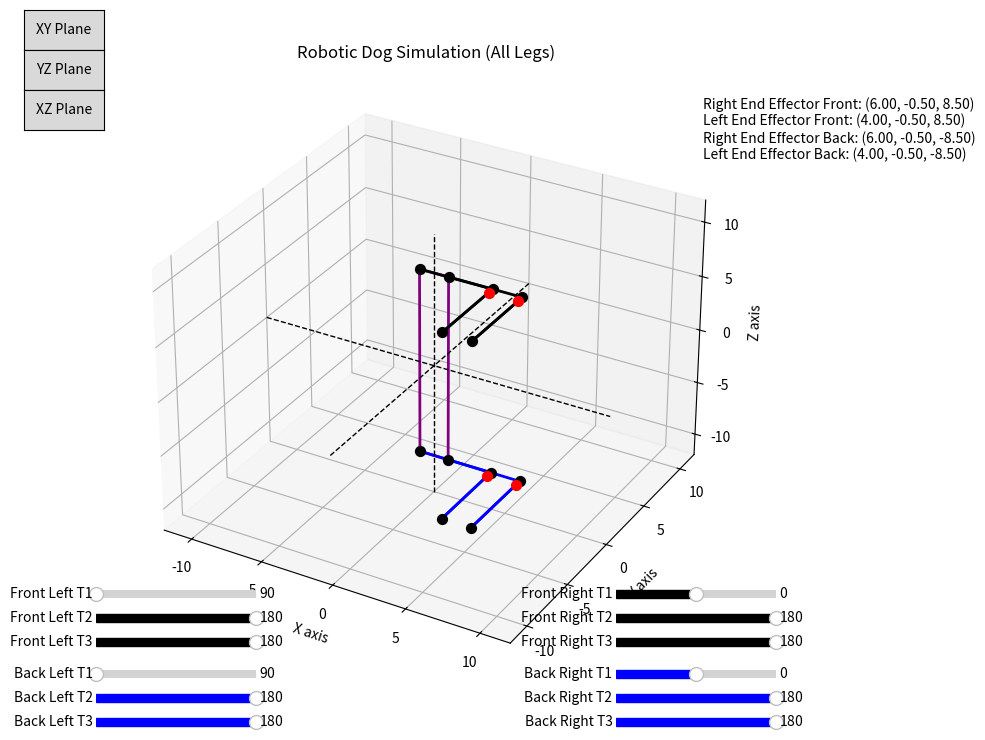

Recreate this plot in Python.
import numpy as np
import matplotlib.pyplot as plt
from mpl_toolkits.mplot3d import Axes3D
from matplotlib.widgets import Slider, Button

# Link lengths
a1 = 5 
a2 = 6  
a3 = 5.5 

# Fixed offsets
x_offset = 1  
z_offset = 8.5  

# Global variables for joint angles of each leg
T1_r, T2_r, T3_r = 0, 180, 180  # Front right leg
T1_l, T2_l, T3_l = 0, 180, 180  # Front left leg
T1_r_b, T2_r_b, T3_r_b = 0, 180, 180  # Back right leg
T1_l_b, T2_l_b, T3_l_b = 0, 180, 180  # Back left leg

# Function to calculate transformation matrices for each leg
def get_transformation_matrices(T1, T2, T3):
    # Convert angles to radians
    T1 = np.radians(T1)
    T2 = np.radians(T2)
    T3 = np.radians(T3)

    # Rotation matrices
    R0_1 = np.array([[-np.sin(T1), 0, np.cos(T1)],
                     [np.cos(T1),  0, np.sin(T1)],
                     [0,           1,          0]])

    R1_2 = np.array([[np.cos(T2), -np.sin(T2), 0],
                     [np.sin(T2),  np.cos(T2), 0],
                     [0,           0,          1]])

    R2_3 = np.array([[1, 0, 0],
                     [0, 0, 1],
                     [0, -1, 0]])

    # Displacement vectors
    D0_1 = np.array([[a1 * np.cos(T1)], [a1 * np.sin(T1)], [0]])
    D1_2 = np.array([[a2 * np.cos(T2)], [a2 * np.sin(T2)], [0]])
    D2_3 = np.array([[a3 * np.cos(T3)], [a3 * np.sin(T3)], [0]])

    # Homogeneous transformation matrices
    H0_1 = np.concatenate((R0_1, D0_1), axis=1)
    H0_1 = np.concatenate((H0_1, [[0, 0, 0, 1]]), axis=0)

    H1_2 = np.concatenate((R1_2, D1_2), axis=1)
    H1_2 = np.concatenate((H1_2, [[0, 0, 0, 1]]), axis=0)

    H2_3 = np.concatenate((R2_3, D2_3), axis=1)
    H2_3 = np.concatenate((H2_3, [[0, 0, 0, 1]]), axis=0)

    H0_2 = np.dot(H0_1, H1_2)
    H0_3 = np.dot(H0_2, H2_3)

    return H0_1, H0_2, H0_3

# Function to get joint positions for a leg with fixed offsets
def get_leg_positions(T1, T2, T3, x_offset=0, z_offset=0):
    H0_1, H0_2, H0_3 = get_transformation_matrices(T1, T2, T3)

    # Apply the offset to all joints
    origin = np.array([x_offset, 0, z_offset])  # Fixed offsets for x and z
    joint1 = H0_1[:3, 3] + origin
    joint2 = H0_2[:3, 3] + origin
    joint3 = H0_3[:3, 3] + origin

    return origin, joint1, joint2, joint3

# Initialize the plot
fig = plt.figure(figsize=(8, 8))
ax = fig.add_subplot(111, projection='3d')

# Function to draw the manipulator with the chassis (connecting the leg bases)
def draw_manipulator():
    global T1_r, T2_r, T3_r, T1_l, T2_l, T3_l, T1_r_b, T2_r_b, T3_r_b, T1_l_b, T2_l_b, T3_l_b

    # Clear the previous plot
    ax.cla()

    # Get positions for both front legs
    origin_r, joint1_r, joint2_r, joint3_r = get_leg_positions(T1_r, T2_r, T3_r, x_offset=x_offset, z_offset=z_offset)
    origin_l, joint1_l, joint2_l, joint3_l = get_leg_positions(T1_l, T2_l, T3_l, x_offset=-x_offset, z_offset=z_offset)

    # Get positions for back legs
    origin_r_b, joint1_r_b, joint2_r_b, joint3_r_b = get_leg_positions(T1_r_b, T2_r_b, T3_r_b, x_offset=x_offset, z_offset=-z_offset)
    origin_l_b, joint1_l_b, joint2_l_b, joint3_l_b = get_leg_positions(T1_l_b, T2_l_b, T3_l_b, x_offset=-x_offset, z_offset=-z_offset)

    # Plot the chassis (connect all leg bases)
    ax.plot([origin_r[0], origin_l[0]], [origin_r[1], origin_l[1]], [origin_r[2], origin_l[2]], 'purple', linewidth=2)
    ax.plot([origin_r[0], origin_r_b[0]], [origin_r[1], origin_r_b[1]], [origin_r[2], origin_r_b[2]], 'purple', linewidth=2)
    ax.plot([origin_l[0], origin_l_b[0]], [origin_l[1], origin_l_b[1]], [origin_l[2], origin_l_b[2]], 'purple', linewidth=2)
    ax.plot([origin_r_b[0], origin_l_b[0]], [origin_r_b[1], origin_l_b[1]], [origin_r_b[2], origin_l_b[2]], 'purple', linewidth=2)

    # Plot right front leg+
    ax.plot([origin_r[0], joint1_r[0]], [origin_r[1], joint1_r[1]], [origin_r[2], joint1_r[2]], 'k', linewidth=2)
    ax.plot([joint1_r[0], joint2_r[0]], [joint1_r[1], joint2_r[1]], [joint1_r[2], joint2_r[2]], 'k', linewidth=2)
    ax.plot([joint2_r[0], joint3_r[0]], [joint2_r[1], joint3_r[1]], [joint2_r[2], joint3_r[2]], 'k', linewidth=2)

    # Plot left front leg
    ax.plot([origin_l[0], joint1_l[0]], [origin_l[1], joint1_l[1]], [origin_l[2], joint1_l[2]], 'k', linewidth=2)
    ax.plot([joint1_l[0], joint2_l[0]], [joint1_l[1], joint2_l[1]], [joint1_l[2], joint2_l[2]], 'k', linewidth=2)
    ax.plot([joint2_l[0], joint3_l[0]], [joint2_l[1], joint3_l[1]], [joint2_l[2], joint3_l[2]], 'k', linewidth=2)

    # Plot right back leg
    ax.plot([origin_r_b[0], joint1_r_b[0]], [origin_r_b[1], joint1_r_b[1]], [origin_r_b[2], joint1_r_b[2]], 'b', linewidth=2)
    ax.plot([joint1_r_b[0], joint2_r_b[0]], [joint1_r_b[1], joint2_r_b[1]], [joint1_r_b[2], joint2_r_b[2]], 'b', linewidth=2)
    ax.plot([joint2_r_b[0], joint3_r_b[0]], [joint2_r_b[1], joint3_r_b[1]], [joint2_r_b[2], joint3_r_b[2]], 'b', linewidth=2)

    # Plot left back leg
    ax.plot([origin_l_b[0], joint1_l_b[0]], [origin_l_b[1], joint1_l_b[1]], [origin_l_b[2], joint1_l_b[2]], 'b', linewidth=2)
    ax.plot([joint1_l_b[0], joint2_l_b[0]], [joint1_l_b[1], joint2_l_b[1]], [joint1_l_b[2], joint2_l_b[2]], 'b', linewidth=2)
    ax.plot([joint2_l_b[0], joint3_l_b[0]], [joint2_l_b[1], joint3_l_b[1]], [joint2_l_b[2], joint3_l_b[2]], 'b', linewidth=2)

    # Scatter points for all joints
    ax.scatter(origin_r[0], origin_r[1], origin_r[2], color='k', s=50)
    ax.scatter(joint1_r[0], joint1_r[1], joint1_r[2], color='k', s=50)
    ax.scatter(joint2_r[0], joint2_r[1], joint2_r[2], color='k', s=50)
    ax.scatter(joint3_r[0], joint3_r[1], joint3_r[2], color='r', s=50)

    ax.scatter(origin_l[0], origin_l[1], origin_l[2], color='k', s=50)
    ax.scatter(joint1_l[0], joint1_l[1], joint1_l[2], color='k', s=50)
    ax.scatter(joint2_l[0], joint2_l[1], joint2_l[2], color='k', s=50)
    ax.scatter(joint3_l[0], joint3_l[1], joint3_l[2], color='r', s=50)

    ax.scatter(origin_r_b[0], origin_r_b[1], origin_r_b[2], color='k', s=50)
    ax.scatter(joint1_r_b[0], joint1_r_b[1], joint1_r_b[2], color='k', s=50)
    ax.scatter(joint2_r_b[0], joint2_r_b[1], joint2_r_b[2], color='k', s=50)
    ax.scatter(joint3_r_b[0], joint3_r_b[1], joint3_r_b[2], color='r', s=50)

    ax.scatter(origin_l_b[0], origin_l_b[1], origin_l_b[2], color='k', s=50)
    ax.scatter(joint1_l_b[0], joint1_l_b[1], joint1_l_b[2], color='k', s=50)
    ax.scatter(joint2_l_b[0], joint2_l_b[1], joint2_l_b[2], color='k', s=50)
    ax.scatter(joint3_l_b[0], joint3_l_b[1], joint3_l_b[2], color='r', s=50)

    # Central axes as lines
    ax.plot([-12, 12], [0, 0], [0, 0], color='black', linestyle='--', linewidth=1)  # X-axis
    ax.plot([0, 0], [-12, 12], [0, 0], color='black', linestyle='--', linewidth=1)  # Y-axis
    ax.plot([0, 0], [0, 0], [-12, 12], color='black', linestyle='--', linewidth=1)  # Z-axis

    # Set plot limits
    ax.set_xlim([-12, 12])
    ax.set_ylim([-12, 12])
    ax.set_zlim([-12, 12])

    # Set axis labels and title
    ax.set_xlabel('X axis')
    ax.set_ylabel('Y axis')
    ax.set_zlabel('Z axis')
    ax.set_title('Robotic Dog Simulation (All Legs)')

    # Display coordinates of end effectors
    ax.text2D(0.95, 0.95, 
              f'Right End Effector Front: ({joint3_r[0]:.2f}, {joint3_r[1]:.2f}, {joint3_r[2]:.2f})\n'
              f'Left End Effector Front: ({joint3_l[0]:.2f}, {joint3_l[1]:.2f}, {joint3_l[2]:.2f})\n'
              f'Right End Effector Back: ({joint3_r_b[0]:.2f}, {joint3_r_b[1]:.2f}, {joint3_r_b[2]:.2f})\n'
              f'Left End Effector Back: ({joint3_l_b[0]:.2f}, {joint3_l_b[1]:.2f}, {joint3_l_b[2]:.2f})', 
              transform=ax.transAxes, fontsize=10, verticalalignment='top')

    plt.draw()


# View change functions
def set_view_xy(event):
    ax.view_init(elev=90, azim=-90)
    plt.draw()

def set_view_yz(event):
    ax.view_init(elev=0, azim=90)
    plt.draw()

def set_view_xz(event):
    ax.view_init(elev=90, azim=0)
    plt.draw()

# Create buttons for plane views
ax_xy_button = plt.axes([0.01, 0.9, 0.1, 0.05])
button_xy = Button(ax_xy_button, 'XY Plane')
button_xy.on_clicked(set_view_xy)

ax_yz_button = plt.axes([0.01, 0.85, 0.1, 0.05])
button_yz = Button(ax_yz_button, 'YZ Plane')
button_yz.on_clicked(set_view_yz)

ax_xz_button = plt.axes([0.01, 0.8, 0.1, 0.05])
button_xz = Button(ax_xz_button, 'XZ Plane')
button_xz.on_clicked(set_view_xz)

# Sliders for each leg
ax_T1_r = plt.axes([0.75, 0.21, 0.2, 0.02])
ax_T2_r = plt.axes([0.75, 0.18, 0.2, 0.02])
ax_T3_r = plt.axes([0.75, 0.15, 0.2, 0.02])

slider_T1_r = Slider(ax_T1_r, 'Front Right T1', -90, 90, valinit=T1_r, color='black')
slider_T2_r = Slider(ax_T2_r, 'Front Right T2', 0, 180, valinit=T2_r, color='black')
slider_T3_r = Slider(ax_T3_r, 'Front Right T3', 0, 180, valinit=T3_r, color='black')

ax_T1_l = plt.axes([0.1, 0.21, 0.2, 0.02])
ax_T2_l = plt.axes([0.1, 0.18, 0.2, 0.02])
ax_T3_l = plt.axes([0.1, 0.15, 0.2, 0.02])

slider_T1_l = Slider(ax_T1_l, 'Front Left T1', 90, 270, valinit=T1_l, color='black')
slider_T2_l = Slider(ax_T2_l, 'Front Left T2', 0, 180, valinit=T2_l, color='black')
slider_T3_l = Slider(ax_T3_l, 'Front Left T3', 0, 180, valinit=T3_l, color='black')

ax_T1_r_b = plt.axes([0.75, 0.11, 0.2, 0.02])
ax_T2_r_b = plt.axes([0.75, 0.08, 0.2, 0.02])
ax_T3_r_b = plt.axes([0.75, 0.05, 0.2, 0.02])

slider_T1_r_b = Slider(ax_T1_r_b, 'Back Right T1', -90, 90, valinit=T1_r_b, color='blue')
slider_T2_r_b = Slider(ax_T2_r_b, 'Back Right T2', 0, 180, valinit=T2_r_b, color='blue')
slider_T3_r_b = Slider(ax_T3_r_b, 'Back Right T3', 0, 180, valinit=T3_r_b, color='blue')

ax_T1_l_b = plt.axes([0.1, 0.11, 0.2, 0.02])
ax_T2_l_b = plt.axes([0.1, 0.08, 0.2, 0.02])
ax_T3_l_b = plt.axes([0.1, 0.05, 0.2, 0.02])

slider_T1_l_b = Slider(ax_T1_l_b, 'Back Left T1', 90, 270, valinit=T1_l_b, color='blue')
slider_T2_l_b = Slider(ax_T2_l_b, 'Back Left T2', 0, 180, valinit=T2_l_b, color='blue')
slider_T3_l_b = Slider(ax_T3_l_b, 'Back Left T3', 0, 180, valinit=T3_l_b, color='blue')

# Attach the update function to sliders
def update(val):
    global T1_r, T2_r, T3_r, T1_l, T2_l, T3_l, T1_r_b, T2_r_b, T3_r_b, T1_l_b, T2_l_b, T3_l_b

    T1_r = slider_T1_r.val
    T2_r = slider_T2_r.val
    T3_r = slider_T3_r.val
    
    T1_l = slider_T1_l.val
    T2_l = slider_T2_l.val
    T3_l = slider_T3_l.val
    
    T1_r_b = slider_T1_r_b.val
    T2_r_b = slider_T2_r_b.val
    T3_r_b = slider_T3_r_b.val
    
    T1_l_b = slider_T1_l_b.val
    T2_l_b = slider_T2_l_b.val
    T3_l_b = slider_T3_l_b.val
    
    draw_manipulator()  # Redraw the manipulator after angle changes
    plt.draw()

slider_T1_r.on_changed(update)
slider_T2_r.on_changed(update)
slider_T3_r.on_changed(update)
slider_T1_l.on_changed(update)
slider_T2_l.on_changed(update)
slider_T3_l.on_changed(update)
slider_T1_r_b.on_changed(update)
slider_T2_r_b.on_changed(update)
slider_T3_r_b.on_changed(update)
slider_T1_l_b.on_changed(update)
slider_T2_l_b.on_changed(update)
slider_T3_l_b.on_changed(update)

# Initialize plot
draw_manipulator()

# Show plot
plt.show()
